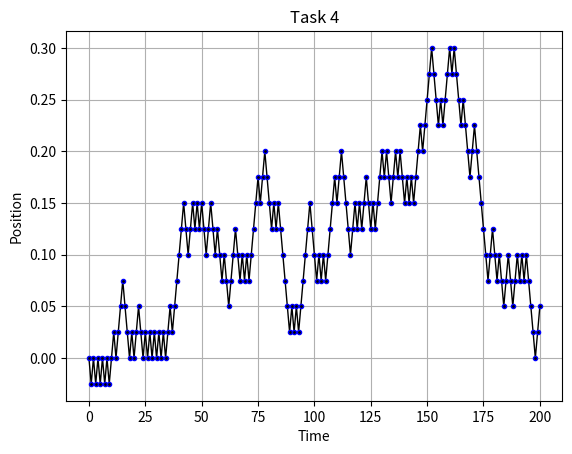

Reproduce this figure in Python.
import numpy as np 
rng = np.random.default_rng()
import matplotlib.pyplot as plt

v = 1
n = 200
my = 10
dt = 1/(4*my)
probability = 0.6  # 1 - np.exp(-my *dt)
revearse = 0
positions = [0]
pos = 0

for i in range(n):
    if rng.random() < probability:
        v = -v
        revearse += 1
        pos += v * dt
        positions.append(pos)
    else:
        pos += v * dt
        positions.append(pos)


print(revearse)
berechnet = revearse / n

print (f"Berechnet: {berechnet}  Vorlage: {probability}")

plt.plot(positions, color = 'black', marker="o", markerfacecolor="black", markeredgecolor="blue", markersize=3, linewidth=1)
plt.title('Task 4')
plt.xlabel("Time")
plt.ylabel("Position")
plt.grid()
plt.show
